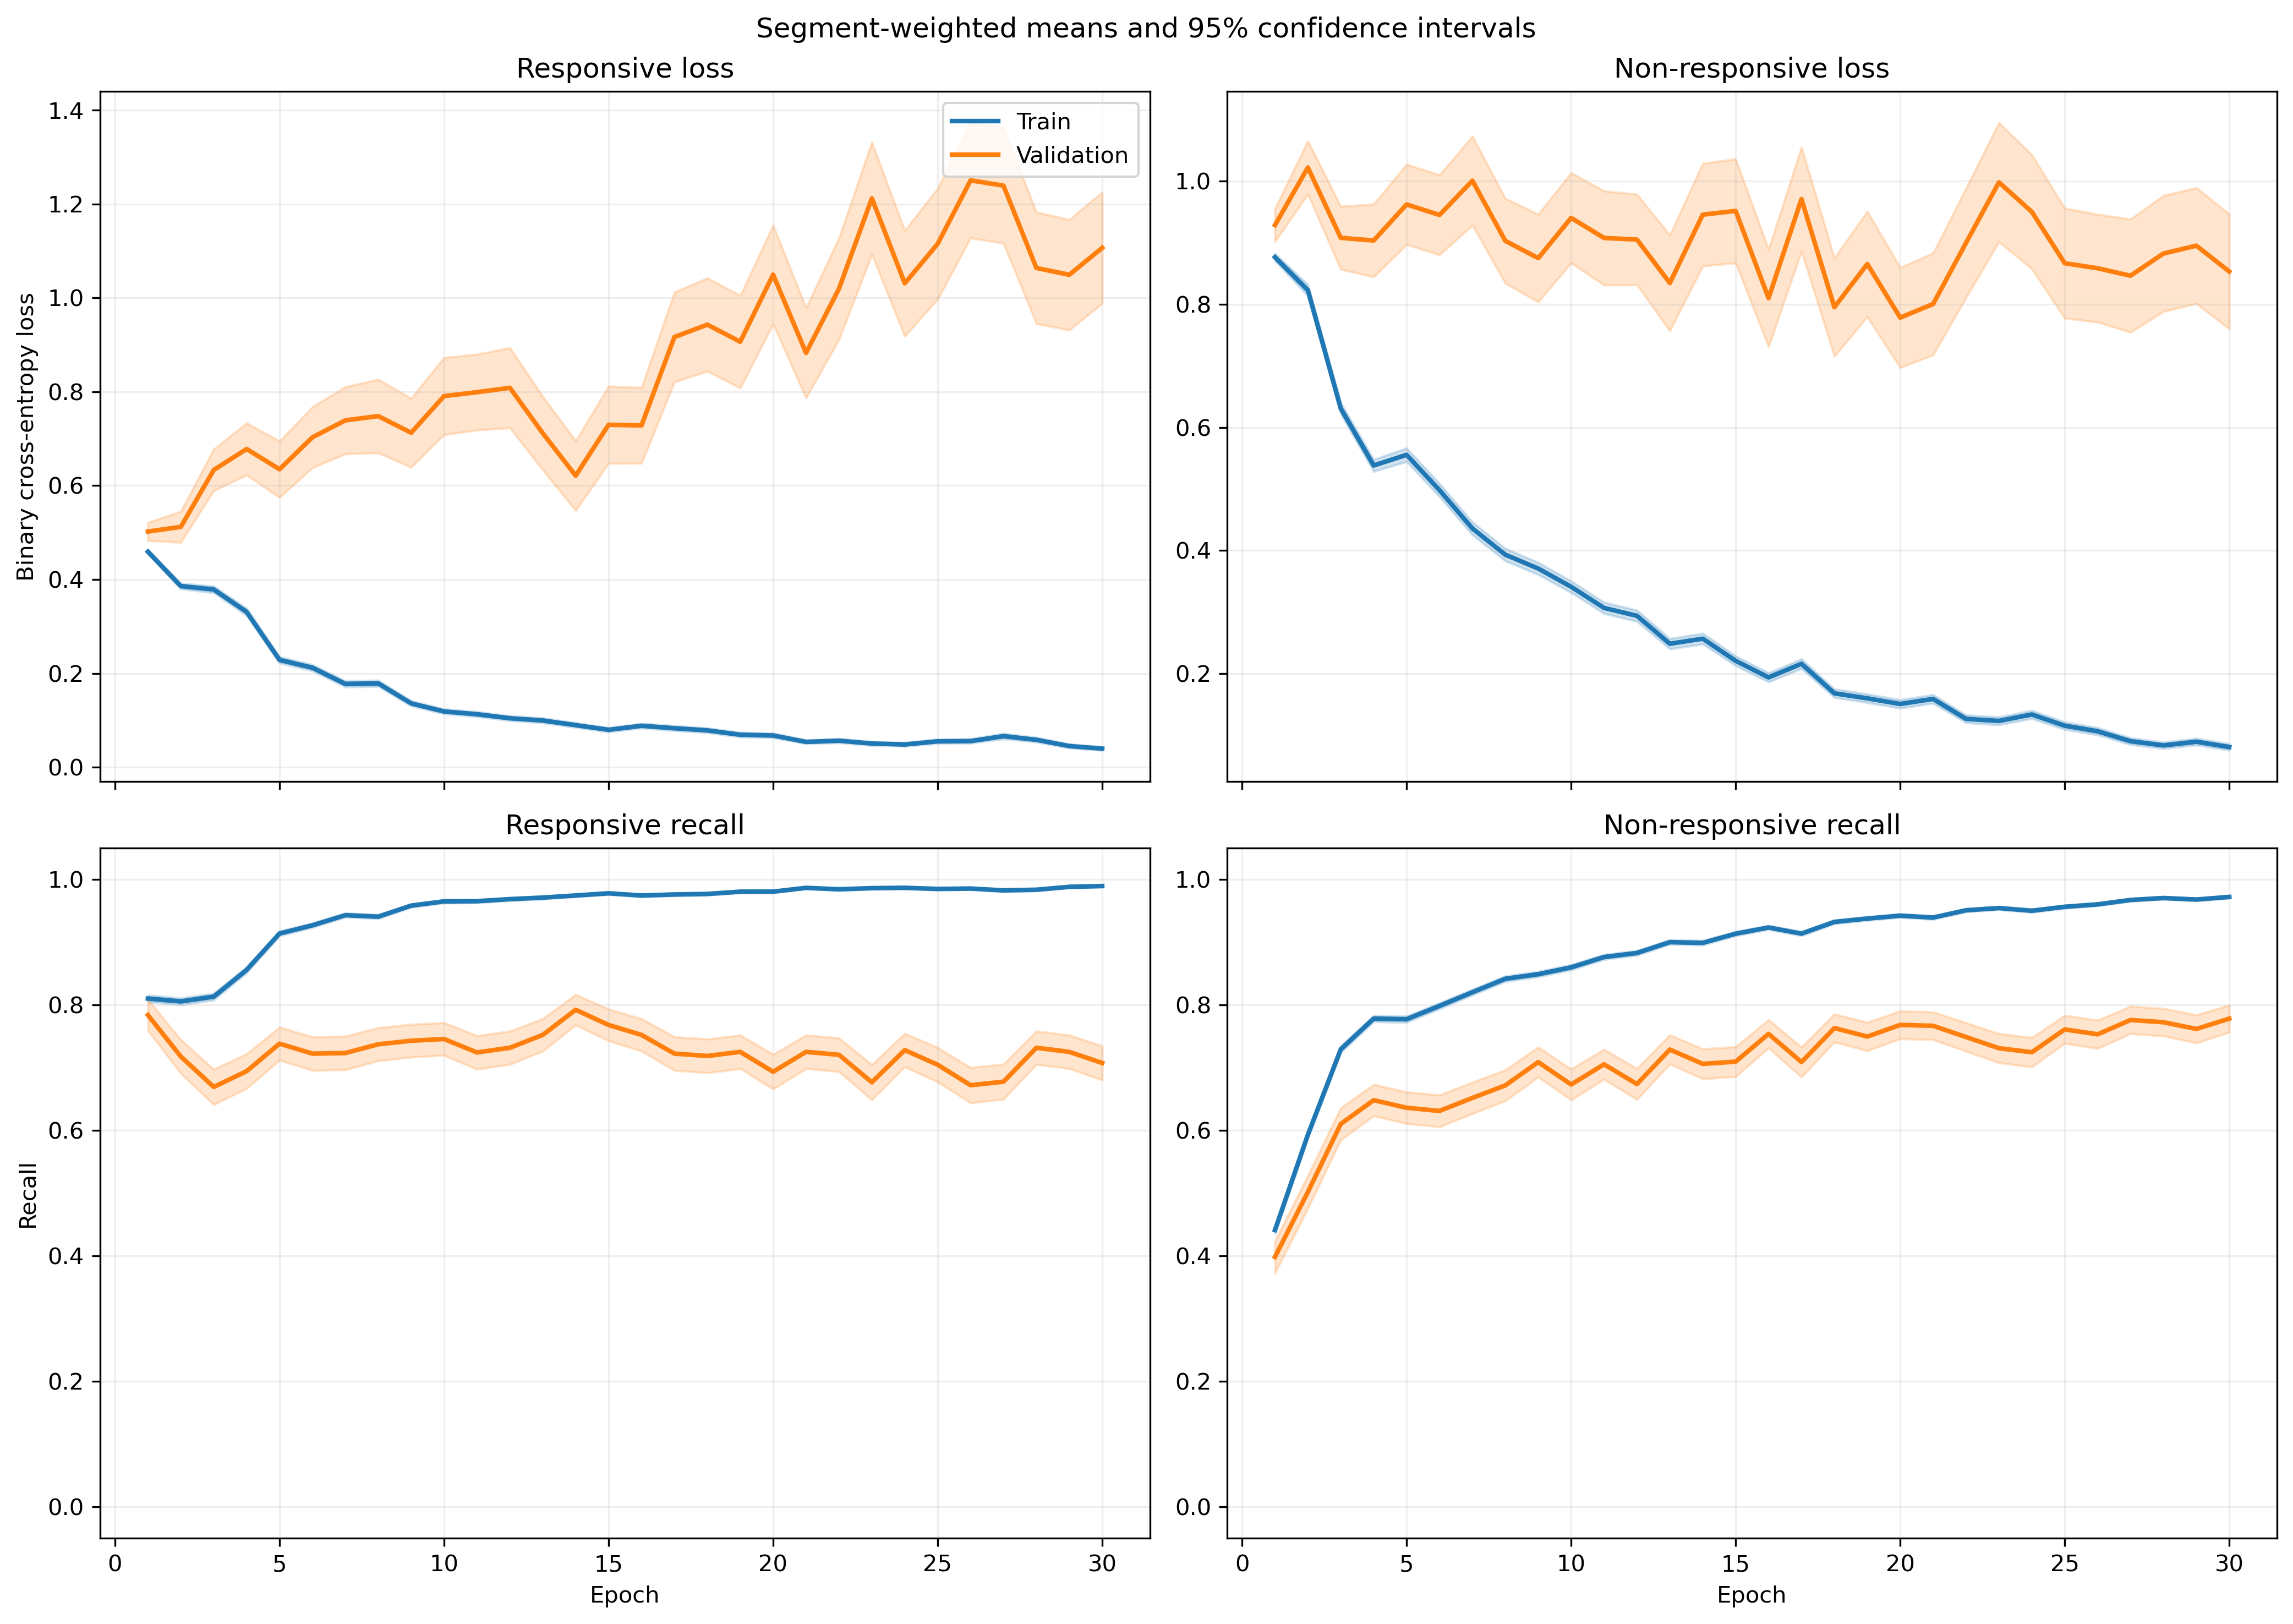

The file beside this chart, header and first rows:
fold, epoch, split, r_loss, r_loss_count, r_loss_sum, r_loss_sum_sq, r_recall, r_recall_count, r_recall_sum, r_recall_sum_sq, nr_loss, nr_loss_count, nr_loss_sum, nr_loss_sum_sq, nr_recall, nr_recall_count, nr_recall_sum, nr_recall_sum_sq
1, 1, train, 0.4963, 1063, 527.6, 347.9, 0.7987, 1063, 849.0, 849.0, 0.8166, 1401, 1144, 1214, 0.4732, 1401, 663.0, 663.0
1, 1, validation, 0.2189, 10, 2.189, 0.5577, 1.0, 10, 10.0, 10.0, , 0, 0.0, 0.0, , 0, 0.0, 0.0
1, 2, train, 0.3898, 1063, 414.4, 330.2, 0.8222, 1063, 874.0, 874.0, 0.8092, 1401, 1134, 1531, 0.5667, 1401, 794.0, 794.0
1, 2, validation, 0.139, 10, 1.39, 0.2716, 1.0, 10, 10.0, 10.0, , 0, 0.0, 0.0, , 0, 0.0, 0.0
1, 3, train, 0.3571, 1063, 379.6, 418, 0.8109, 1063, 862.0, 862.0, 0.6655, 1401, 932.4, 1585, 0.7252, 1401, 1016, 1016
1, 3, validation, 0.09699, 10, 0.9699, 0.1918, 1.0, 10, 10.0, 10.0, , 0, 0.0, 0.0, , 0, 0.0, 0.0
1, 4, train, 0.2509, 1063, 266.7, 329.3, 0.9069, 1063, 964.0, 964.0, 0.6516, 1401, 912.9, 1716, 0.7252, 1401, 1016, 1016
1, 4, validation, 0.05933, 10, 0.5933, 0.04417, 1.0, 10, 10.0, 10.0, , 0, 0.0, 0.0, , 0, 0.0, 0.0
1, 5, train, 0.2288, 1063, 243.2, 297.3, 0.9135, 1063, 971.0, 971.0, 0.5467, 1401, 765.9, 1476, 0.7702, 1401, 1079, 1079
1, 5, validation, 0.04287, 10, 0.4287, 0.02319, 1.0, 10, 10.0, 10.0, , 0, 0.0, 0.0, , 0, 0.0, 0.0
1, 6, train, 0.1502, 1063, 159.7, 155.1, 0.9539, 1063, 1014, 1014, 0.5656, 1401, 792.4, 1654, 0.7716, 1401, 1081, 1081
1, 6, validation, 0.04632, 10, 0.4632, 0.02995, 1.0, 10, 10.0, 10.0, , 0, 0.0, 0.0, , 0, 0.0, 0.0
1, 7, train, 0.1887, 1063, 200.5, 324.1, 0.9304, 1063, 989.0, 989.0, 0.4328, 1401, 606.4, 1477, 0.8323, 1401, 1166, 1166
1, 7, validation, 0.02816, 10, 0.2816, 0.01506, 1.0, 10, 10.0, 10.0, , 0, 0.0, 0.0, , 0, 0.0, 0.0
1, 8, train, 0.1787, 1063, 190, 282.7, 0.9379, 1063, 997.0, 997.0, 0.3738, 1401, 523.7, 1100, 0.843, 1401, 1181, 1181
1, 8, validation, 0.08757, 10, 0.8757, 0.2869, 1.0, 10, 10.0, 10.0, , 0, 0.0, 0.0, , 0, 0.0, 0.0
1, 9, train, 0.1075, 1063, 114.3, 138, 0.9699, 1063, 1031, 1031, 0.3544, 1401, 496.4, 1076, 0.8487, 1401, 1189, 1189
1, 9, validation, 0.03895, 10, 0.3895, 0.02418, 1.0, 10, 10.0, 10.0, , 0, 0.0, 0.0, , 0, 0.0, 0.0
1, 10, train, 0.1021, 1063, 108.5, 98.23, 0.9661, 1063, 1027, 1027, 0.3645, 1401, 510.6, 1065, 0.848, 1401, 1188, 1188
1, 10, validation, 0.05426, 10, 0.5426, 0.08677, 1.0, 10, 10.0, 10.0, , 0, 0.0, 0.0, , 0, 0.0, 0.0
1, 11, train, 0.1001, 1063, 106.4, 191.3, 0.9699, 1063, 1031, 1031, 0.2743, 1401, 384.3, 949.7, 0.8915, 1401, 1249, 1249
1, 11, validation, 0.03678, 10, 0.3678, 0.04967, 1.0, 10, 10.0, 10.0, , 0, 0.0, 0.0, , 0, 0.0, 0.0
1, 12, train, 0.0783, 1063, 83.23, 108.6, 0.9812, 1063, 1043, 1043, 0.3335, 1401, 467.3, 1041, 0.8658, 1401, 1213, 1213
1, 12, validation, 0.02287, 10, 0.2287, 0.008688, 1.0, 10, 10.0, 10.0, , 0, 0.0, 0.0, , 0, 0.0, 0.0
1, 13, train, 0.09294, 1063, 98.8, 131.5, 0.9755, 1063, 1037, 1037, 0.2474, 1401, 346.6, 714.8, 0.8986, 1401, 1259, 1259
1, 13, validation, 0.0503, 10, 0.503, 0.08174, 1.0, 10, 10.0, 10.0, , 0, 0.0, 0.0, , 0, 0.0, 0.0
1, 14, train, 0.1024, 1063, 108.8, 241.7, 0.9737, 1063, 1035, 1035, 0.1973, 1401, 276.4, 626.5, 0.9158, 1401, 1283, 1283
1, 14, validation, 0.02004, 10, 0.2004, 0.01048, 1.0, 10, 10.0, 10.0, , 0, 0.0, 0.0, , 0, 0.0, 0.0
1, 15, train, 0.09401, 1063, 99.93, 199.3, 0.9699, 1063, 1031, 1031, 0.149, 1401, 208.8, 478.7, 0.9472, 1401, 1327, 1327
1, 15, validation, 0.1656, 10, 1.656, 1.382, 0.9, 10, 9.0, 9.0, , 0, 0.0, 0.0, , 0, 0.0, 0.0
1, 16, train, 0.09338, 1063, 99.26, 170.8, 0.9765, 1063, 1038, 1038, 0.1401, 1401, 196.3, 378, 0.9472, 1401, 1327, 1327
1, 16, validation, 0.1172, 10, 1.172, 0.3662, 1.0, 10, 10.0, 10.0, , 0, 0.0, 0.0, , 0, 0.0, 0.0
1, 17, train, 0.07945, 1063, 84.46, 219, 0.9793, 1063, 1041, 1041, 0.14, 1401, 196.1, 438.3, 0.9479, 1401, 1328, 1328
1, 17, validation, 0.01827, 10, 0.1827, 0.008472, 1.0, 10, 10.0, 10.0, , 0, 0.0, 0.0, , 0, 0.0, 0.0
1, 18, train, 0.06218, 1063, 66.1, 88.85, 0.9812, 1063, 1043, 1043, 0.1346, 1401, 188.6, 387.2, 0.9486, 1401, 1329, 1329
1, 18, validation, 0.04134, 10, 0.4134, 0.09336, 1.0, 10, 10.0, 10.0, , 0, 0.0, 0.0, , 0, 0.0, 0.0
1, 19, train, 0.129, 1063, 137.1, 428.8, 0.9652, 1063, 1026, 1026, 0.1529, 1401, 214.1, 594.5, 0.9486, 1401, 1329, 1329
1, 19, validation, 0.004161, 10, 0.04161, 0.0007115, 1.0, 10, 10.0, 10.0, , 0, 0.0, 0.0, , 0, 0.0, 0.0
1, 20, train, 0.05226, 1063, 55.56, 130.2, 0.9868, 1063, 1049, 1049, 0.1259, 1401, 176.4, 429.3, 0.9565, 1401, 1340, 1340
1, 20, validation, 0.004187, 10, 0.04187, 0.0002884, 1.0, 10, 10.0, 10.0, , 0, 0.0, 0.0, , 0, 0.0, 0.0
1, 21, train, 0.02247, 1063, 23.89, 34.9, 0.9972, 1063, 1060, 1060, 0.2237, 1401, 313.4, 859.2, 0.9158, 1401, 1283, 1283
1, 21, validation, 0.005173, 10, 0.05173, 0.0004123, 1.0, 10, 10.0, 10.0, , 0, 0.0, 0.0, , 0, 0.0, 0.0
1, 22, train, 0.07196, 1063, 76.49, 113.4, 0.9737, 1063, 1035, 1035, 0.1427, 1401, 200, 456.3, 0.9408, 1401, 1318, 1318
1, 22, validation, 0.04006, 10, 0.4006, 0.09852, 1.0, 10, 10.0, 10.0, , 0, 0.0, 0.0, , 0, 0.0, 0.0
1, 23, train, 0.03425, 1063, 36.41, 74.05, 0.9906, 1063, 1053, 1053, 0.1382, 1401, 193.6, 506.7, 0.9507, 1401, 1332, 1332
1, 23, validation, 0.00483, 10, 0.0483, 0.0005943, 1.0, 10, 10.0, 10.0, , 0, 0.0, 0.0, , 0, 0.0, 0.0
1, 24, train, 0.06324, 1063, 67.23, 107.4, 0.9774, 1063, 1039, 1039, 0.06876, 1401, 96.33, 193.3, 0.975, 1401, 1366, 1366
1, 24, validation, 0.1613, 10, 1.613, 1.122, 0.9, 10, 9.0, 9.0, , 0, 0.0, 0.0, , 0, 0.0, 0.0
1, 25, train, 0.1133, 1063, 120.5, 309.2, 0.9605, 1063, 1021, 1021, 0.22, 1401, 308.2, 961.2, 0.9243, 1401, 1295, 1295
1, 25, validation, 0.001546, 10, 0.01546, 4.2316296912758844e-05, 1.0, 10, 10.0, 10.0, , 0, 0.0, 0.0, , 0, 0.0, 0.0
1, 26, train, 0.02507, 1063, 26.65, 30.63, 0.9962, 1063, 1059, 1059, 0.1237, 1401, 173.4, 381.1, 0.9529, 1401, 1335, 1335
1, 26, validation, 0.01043, 10, 0.1043, 0.002624, 1.0, 10, 10.0, 10.0, , 0, 0.0, 0.0, , 0, 0.0, 0.0
1, 27, train, 0.03229, 1063, 34.32, 40.76, 0.9897, 1063, 1052, 1052, 0.07542, 1401, 105.7, 233.1, 0.97, 1401, 1359, 1359
1, 27, validation, 0.01075, 10, 0.1075, 0.002153, 1.0, 10, 10.0, 10.0, , 0, 0.0, 0.0, , 0, 0.0, 0.0
1, 28, train, 0.04804, 1063, 51.07, 64, 0.9887, 1063, 1051, 1051, 0.1031, 1401, 144.4, 379.7, 0.9672, 1401, 1355, 1355
1, 28, validation, 0.1283, 10, 1.283, 0.8023, 0.9, 10, 9.0, 9.0, , 0, 0.0, 0.0, , 0, 0.0, 0.0
1, 29, train, 0.03059, 1063, 32.52, 59.64, 0.9934, 1063, 1056, 1056, 0.07778, 1401, 109, 257.2, 0.9714, 1401, 1361, 1361
1, 29, validation, 0.02811, 10, 0.2811, 0.03528, 1.0, 10, 10.0, 10.0, , 0, 0.0, 0.0, , 0, 0.0, 0.0
1, 30, train, 0.01806, 1063, 19.2, 24.01, 0.9981, 1063, 1061, 1061, 0.09387, 1401, 131.5, 332.7, 0.9693, 1401, 1358, 1358
1, 30, validation, 0.003556, 10, 0.03556, 0.0002079, 1.0, 10, 10.0, 10.0, , 0, 0.0, 0.0, , 0, 0.0, 0.0
... 1,140 more rows
